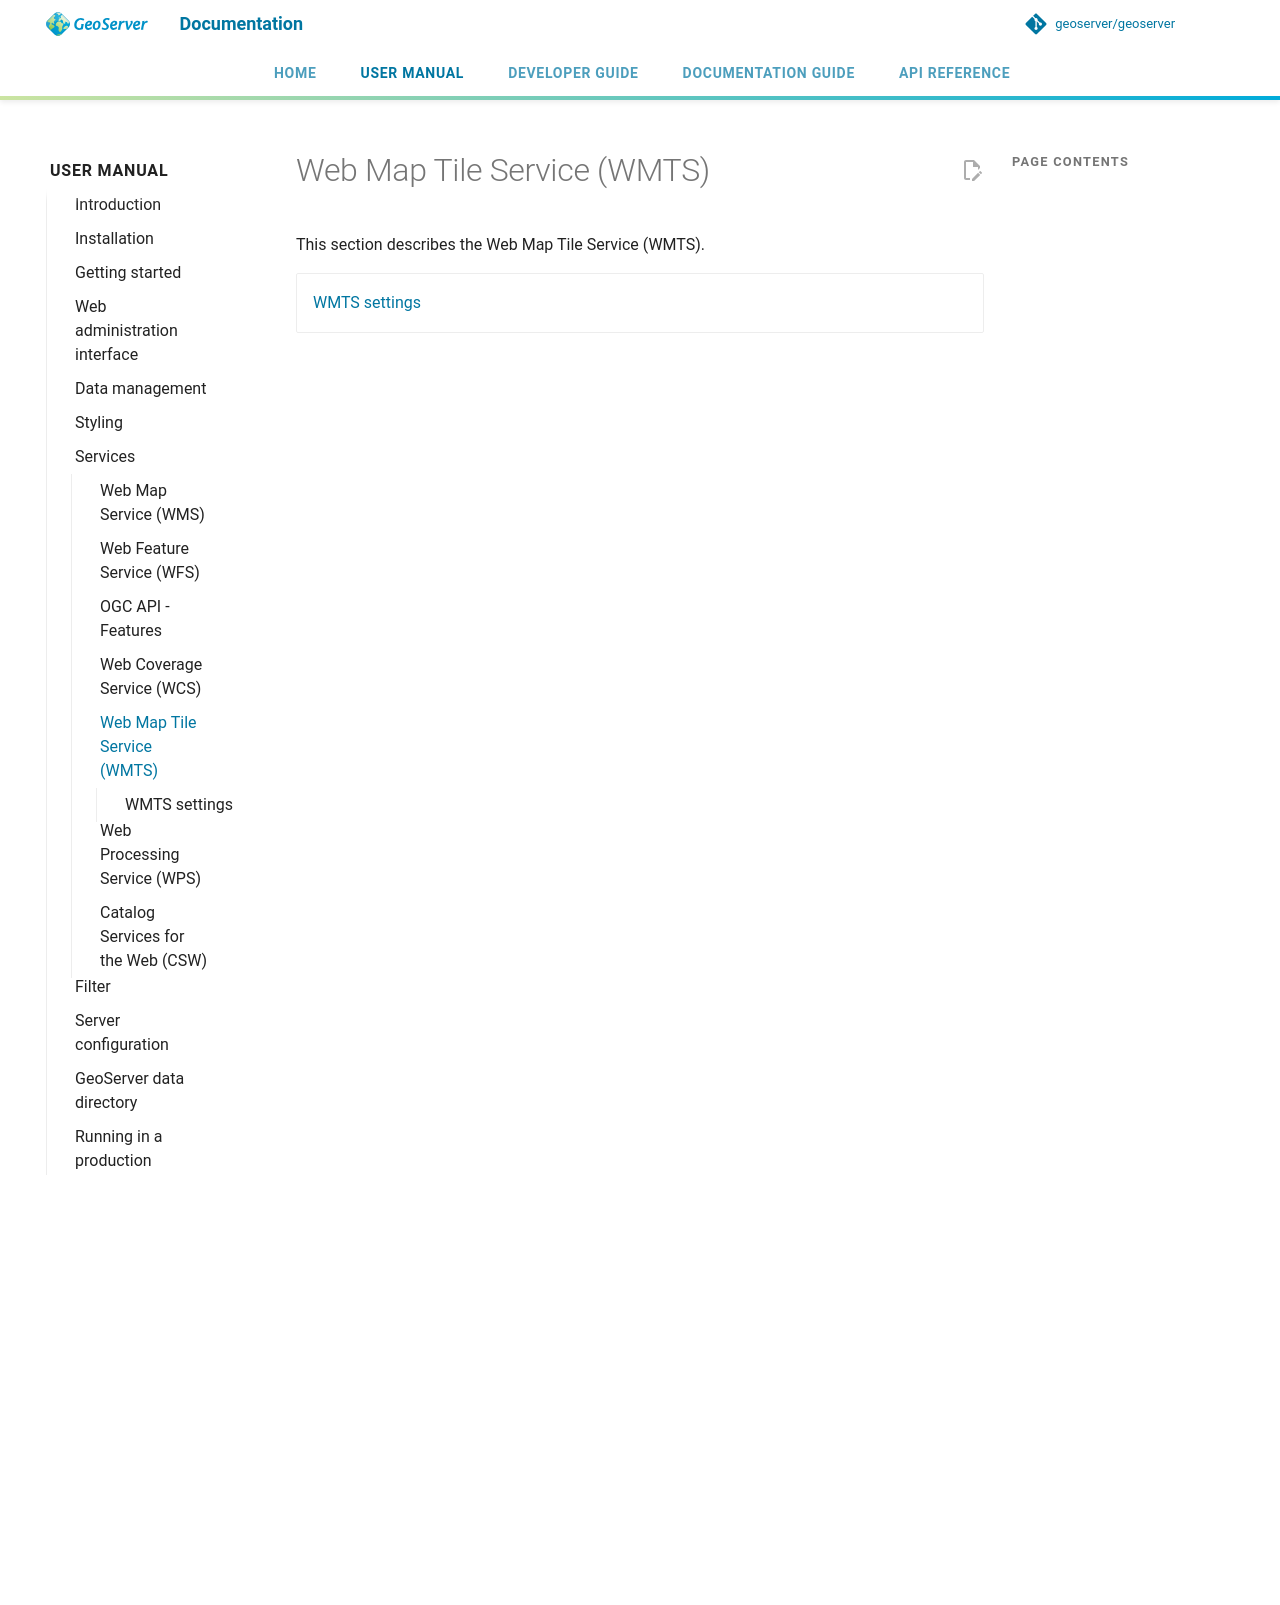

repository: petersmythe/geoserver · page: latest/en/user/services/wmts/index.html · generator: mkdocs

# Web Map Tile Service (WMTS)

This section describes the Web Map Tile Service (WMTS).

<div class="grid cards" markdown>

- [WMTS settings](webadmin.md)

</div>
